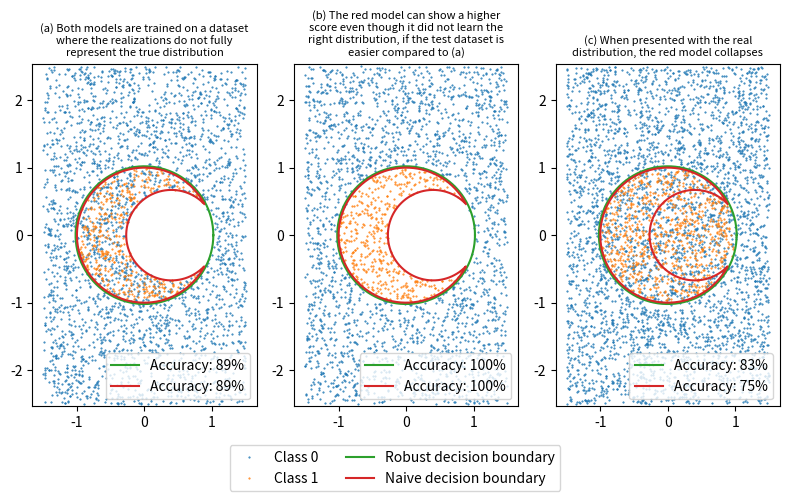

Reproduce this figure in Python.
import numpy as np
import matplotlib.pyplot as plt


plt.rcParams['lines.markersize'] = 1


def _pol_to_car(r, phi, center):
    x = r*np.cos(phi)
    y = r*np.sin(phi)
    x += center[0]
    y += center[1]
    return x, y


def _car_to_pol(x, y, center):
    b, a = x-center[0], y-center[1]
    r = np.sqrt(a**2 + b**2)
    phi = np.arctan2(b, a)
    return r, phi


class RandomGenerator:

    def _check_size(self, size):
        flatten_output = False
        if size is None:
            size = 1
            flatten_output = True
        return size, flatten_output

    def _flatten(self, x, y, bool_):
        if bool_:
            x, y = x.flatten(), y.flatten()
        return x, y

    def square(
        self,
        center=(0.0, 0.0),
        width=1.0,
        height=1.0,
        size=None,
    ):
        size, flatten_output = self._check_size(size)
        x = np.random.uniform(0.0, width, size)
        y = np.random.uniform(0.0, height, size)
        x += center[0] - width/2
        y += center[1] - height/2
        return self._flatten(x, y, flatten_output)

    def circle(
        self,
        center=(0.0, 0.0),
        radius=1.0,
        size=None,
    ):
        size, flatten_output = self._check_size(size)
        r = np.sqrt(np.random.uniform(0, radius, size))
        phi = np.random.uniform(0, 2*np.pi, size)
        x, y = _pol_to_car(r, phi, center)
        return self._flatten(x, y, flatten_output)

    def anti_circle(
        self,
        center=(0.0, 0.0),
        radius=0.5,
        height=1.0,
        width=1.0,
        size=None,
    ):
        size, flatten_output = self._check_size(size)
        x = np.random.uniform(0.0, width, size)
        y = np.random.uniform(0.0, height, size)
        x += center[0] - width/2
        y += center[1] - height/2
        r, phi = _car_to_pol(x, y, center)
        mask = r > radius
        x, y = x[mask], y[mask]
        return self._flatten(x, y, flatten_output)

    def moon(
        self,
        outer_center=(0.0, 0.0),
        outer_radius=1.0,
        inner_center=(0.33, 0.0),
        inner_radius=0.83,
        size=None,
    ):
        size, flatten_output = self._check_size(size)
        x, y = np.empty(size), np.empty(size)
        for i in range(size):
            x[i], y[i] = self.circle(outer_center, outer_radius)
            r, phi = _car_to_pol(x[i], y[i], inner_center)
            while r < inner_radius:
                x[i], y[i] = self.circle(outer_center, outer_radius)
                r, phi = _car_to_pol(x[i], y[i], inner_center)
        return self._flatten(x, y, flatten_output)


class Drawer:

    def circle(
        self,
        center=(0.0, 0.0),
        radius=1.0,
        size=100,
    ):
        phi = np.linspace(0, 2*np.pi, size)
        return _pol_to_car(radius, phi, center)

    def moon(
        self,
        outer_center=(0.0, 0.0),
        outer_radius=1.0,
        inner_center=(0.33, 0.0),
        inner_radius=0.83,
        size=100,
    ):
        # draw outer circle
        x_out, y_out = self.circle(outer_center, outer_radius, size)
        r, phi = _car_to_pol(x_out, y_out, inner_center)
        mask = r > inner_radius
        x_out, y_out = x_out[mask], y_out[mask]
        # draw inner circle
        x_in, y_in = self.circle(inner_center, inner_radius, size)
        r, phi = _car_to_pol(x_in, y_in, outer_center)
        mask = r < outer_radius
        x_in, y_in = x_in[mask], y_in[mask]
        # concatenate
        x = np.concatenate((x_out, x_in[::-1]))
        y = np.concatenate((y_out, y_in[::-1]))
        return x, y


def main():
    gen = RandomGenerator()
    draw = Drawer()

    fig, axes = plt.subplots(1, 3, figsize=(8, 5))

    r = 1.0
    h = 5
    w = 3
    density = 250.0
    n_circle = round(3.1416*r**2*density)
    n_square = round(h*w*density)
    in_r = 0.67
    in_c = (0.4, 0.0)
    moon_area = np.pi*(1 - in_r**2)  # roughly
    n_moon = round(moon_area*density)
    n_anti_circle = n_square-n_circle

    accuracies = []

    ax = axes[0]
    x, y = gen.anti_circle(radius=r, height=h, width=w, size=n_anti_circle)
    x2, y2 = gen.moon(inner_center=in_c, inner_radius=in_r, size=n_moon)
    x, y = np.concatenate((x, x2)), np.concatenate((y, y2))
    l1, = ax.plot(x, y, '.')
    x, y = gen.moon(inner_center=in_c, inner_radius=in_r, size=n_moon)
    l2, = ax.plot(x, y, '.')
    accuracy = (n_anti_circle+n_moon)/(n_anti_circle+n_moon+n_moon)
    accuracies.append((accuracy, accuracy))

    ax = axes[1]
    x, y = gen.anti_circle(radius=r, height=h, width=w, size=n_anti_circle)
    ax.plot(x, y, '.')
    x, y = gen.moon(inner_center=in_c, inner_radius=in_r, size=n_moon)
    ax.plot(x, y, '.')
    accuracies.append((1.0, 1.0))

    ax = axes[2]
    x, y = gen.square(height=h, width=w, size=n_square)
    ax.plot(x, y, '.')
    x, y = gen.circle(radius=r, size=n_circle)
    ax.plot(x, y, '.')
    acc1 = (n_anti_circle + n_circle)/(n_square+n_circle)
    acc2 = (n_anti_circle + n_moon)/(n_square+n_circle)
    accuracies.append((acc1, acc2))

    for ax, accuracy in zip(axes.flatten(), accuracies):
        x, y = draw.circle(radius=r+0.02)
        l1, = ax.plot(x, y)
        x, y = draw.moon(inner_center=in_c, inner_radius=in_r)
        l2, = ax.plot(x, y)

        ax.axis('equal')
        ax.set_xlim(-1.2, 1.2)
        ax.set_ylim(-1.2, 1.2)
        # ax.set_yticklabels([])
        # ax.set_xticklabels([])
        ax.legend([l1, l2], [
            f'Accuracy: {round(accuracy[0]*100)}%',
            f'Accuracy: {round(accuracy[1]*100)}%',
        ], loc="lower right")

    axes[0].set_title(
        '(a) Both models are trained on a dataset\nwhere the realizations '
        'do not fully\nrepresent the true distribution',
        fontsize=8,
    )
    axes[1].set_title(
        '(b) The red model can show a higher\nscore even though it did not '
        'learn the\nright distribution, if the test dataset is\neasier '
        'compared to (a)',
        fontsize=8,
    )
    axes[2].set_title(
        '(c) When presented with the real\ndistribution, '
        'the red model collapses',
        fontsize=8,
    )

    handles = ax.get_lines()
    labels = [
        "Class 0",
        "Class 1",
        "Robust decision boundary",
        "Naive decision boundary",
    ]
    fig.legend(handles, labels, loc='lower center', ncol=2)
    fig.tight_layout(rect=(0, 0.1, 1, 1))

    plt.show()


if __name__ == '__main__':
    main()
